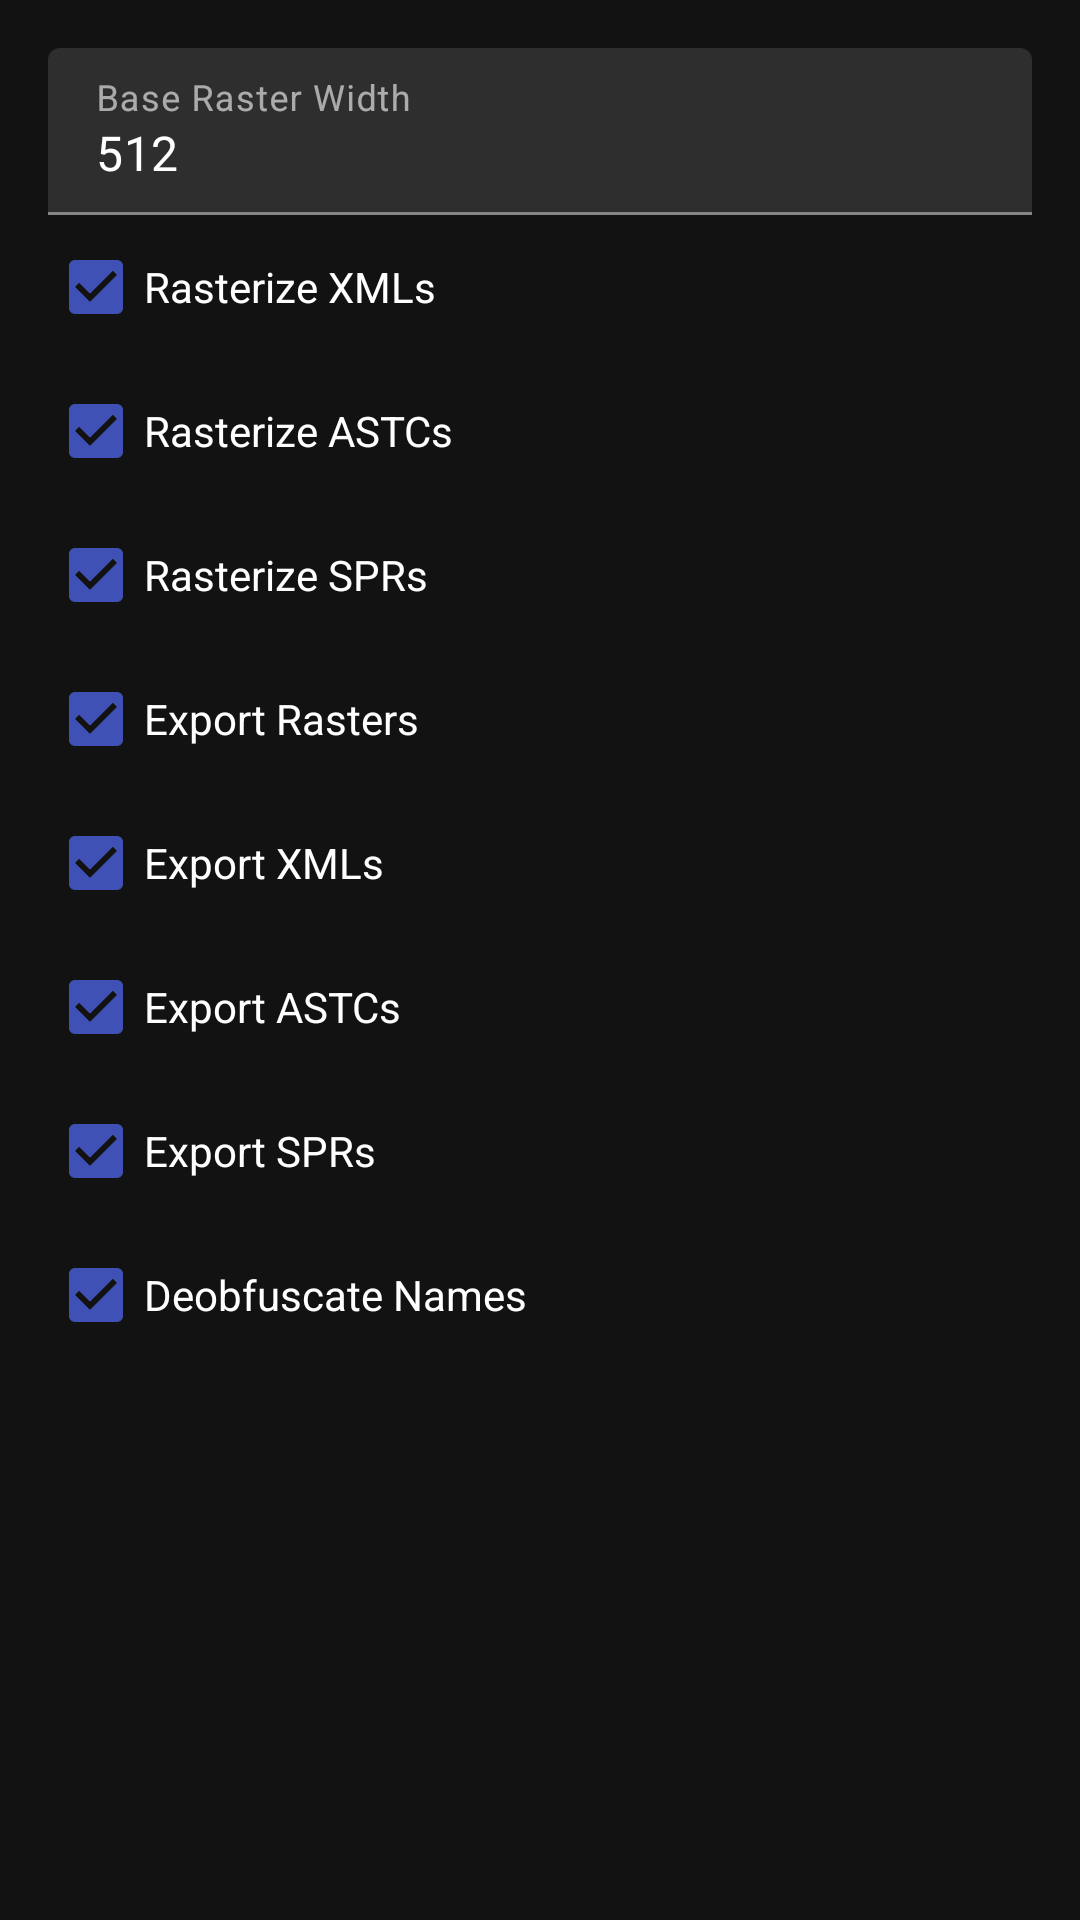

Here is an Android app screen rendered from its layout file. Give the layout XML and the strings, colors and styles it references.
<!-- AndroidManifest.xml: application theme AppTheme -->
<!-- res/layout/pixel_input.xml -->
<?xml version="1.0" encoding="utf-8"?>
<ScrollView
    xmlns:android="http://schemas.android.com/apk/res/android"
    android:padding="16dp"
    android:orientation="vertical"
    android:layout_width="match_parent"
    android:layout_height="wrap_content">

    <LinearLayout
        android:orientation="vertical"
        android:layout_width="match_parent"
        android:layout_height="wrap_content">

        <com.google.android.material.textfield.TextInputLayout
            android:layout_width="match_parent"
            android:layout_height="wrap_content">

            <com.google.android.material.textfield.TextInputEditText
                android:hint="@string/base_raster_width"
                android:id="@+id/pixel_text"
                android:layout_width="match_parent"
                android:layout_height="match_parent"
                android:inputType="number"
                android:text="512"
                />

        </com.google.android.material.textfield.TextInputLayout>

        <CheckBox
            android:id="@+id/rasterize_xmls"
            android:layout_width="match_parent"
            android:layout_height="?android:listPreferredItemHeightSmall"
            android:checked="true"
            android:text="@string/rasterize_xmls"
            />

        <CheckBox
            android:id="@+id/rasterize_astc"
            android:layout_width="match_parent"
            android:layout_height="?android:listPreferredItemHeightSmall"
            android:checked="true"
            android:text="@string/rasterize_astcs"
            />

        <CheckBox
            android:id="@+id/rasterize_spr"
            android:layout_width="match_parent"
            android:layout_height="?android:listPreferredItemHeightSmall"
            android:checked="true"
            android:text="@string/rasterize_sprs"
            />

        <CheckBox
            android:id="@+id/export_rasters"
            android:layout_width="match_parent"
            android:layout_height="?android:listPreferredItemHeightSmall"
            android:checked="true"
            android:text="@string/export_rasters"
            />

        <CheckBox
            android:id="@+id/export_xmls"
            android:layout_width="match_parent"
            android:layout_height="?android:listPreferredItemHeightSmall"
            android:checked="true"
            android:text="@string/export_xmls"
            />

        <CheckBox
            android:id="@+id/export_astcs"
            android:layout_width="match_parent"
            android:layout_height="?android:listPreferredItemHeightSmall"
            android:checked="true"
            android:text="@string/export_astcs"
            />

        <CheckBox
            android:id="@+id/export_sprs"
            android:layout_width="match_parent"
            android:layout_height="?android:listPreferredItemHeightSmall"
            android:checked="true"
            android:text="@string/export_sprs"
            />

        <CheckBox
            android:id="@+id/deob_names"
            android:layout_width="match_parent"
            android:layout_height="?android:listPreferredItemHeightSmall"
            android:checked="true"
            android:text="@string/deobfuscate_names"
            />

    </LinearLayout>

</ScrollView>
<!-- resources referenced by this layout -->
<resources>
  <string name="base_raster_width">Base Raster Width</string>
  <string name="deobfuscate_names">Deobfuscate Names</string>
  <string name="export_astcs">Export ASTCs</string>
  <string name="export_rasters">Export Rasters</string>
  <string name="export_sprs">Export SPRs</string>
  <string name="export_xmls">Export XMLs</string>
  <string name="rasterize_astcs">Rasterize ASTCs</string>
  <string name="rasterize_sprs">Rasterize SPRs</string>
  <string name="rasterize_xmls">Rasterize XMLs</string>
  <style name="AppTheme" parent="Theme.MaterialComponents">
          <item name="colorPrimary">@color/colorPrimary</item>
          <item name="colorPrimaryDark">@color/colorPrimaryDark</item>
          <item name="colorPrimaryVariant">@color/colorPrimaryLight</item>
  
          <item name="colorSecondary">@color/colorSecondary</item>
          <item name="colorSecondaryVariant">@color/colorSecondaryLight</item>
  
          <item name="android:actionBarStyle">@style/AppTheme.ActionBarStyle</item>
          <item name="actionBarStyle">@style/AppTheme.ActionBarStyle</item>
          <item name="android:navigationBarColor">@android:color/transparent</item>
  
          <item name="android:fitsSystemWindows">true</item>
          <item name="android:windowTranslucentNavigation">true</item>
  
          <item name="materialAlertDialogTheme">@style/AppTheme.DialogStyle</item>
      </style>
  <color name="colorPrimary">#6a1b9a</color>
  <color name="colorPrimaryDark">#38006b</color>
  <color name="colorPrimaryLight">#9c4dcc</color>
  <color name="colorSecondary">#3f51b5</color>
  <color name="colorSecondaryLight">#757de8</color>
  <style name="AppTheme.ActionBarStyle" parent="Widget.MaterialComponents.ActionBar.Primary">
          <item name="background">@drawable/action_bar_background</item>
      </style>
  <style name="AppTheme.DialogStyle" parent="Theme.MaterialComponents.Dialog.Alert">
          <item name="dialogCornerRadius">12dp</item>
          <item name="android:dialogCornerRadius" tools:targetApi="p">?dialogCornerRadius</item>
          <item name="backgroundColor">@android:color/transparent</item>
          <item name="android:colorBackground">@android:color/transparent</item>
          <item name="android:background">@drawable/dialog_background</item>
          <item name="background">@drawable/dialog_background</item>
      </style>
  <!-- drawable action_bar_background (drawable) -->
  <?xml version="1.0" encoding="utf-8"?>
  <shape xmlns:android="http://schemas.android.com/apk/res/android"
      android:shape="rectangle">
  
      <solid
          android:color="?colorPrimary"
          />
  
      <corners
          android:bottomLeftRadius="12dp"
          android:bottomRightRadius="12dp"
          />
  
  </shape>
  <!-- drawable dialog_background (drawable) -->
  <?xml version="1.0" encoding="utf-8"?>
  <shape xmlns:android="http://schemas.android.com/apk/res/android"
      android:shape="rectangle">
  
      <solid
          android:color="#232323"
          />
  
      <corners
          android:radius="?dialogCornerRadius"
          />
  
  </shape>
</resources>
